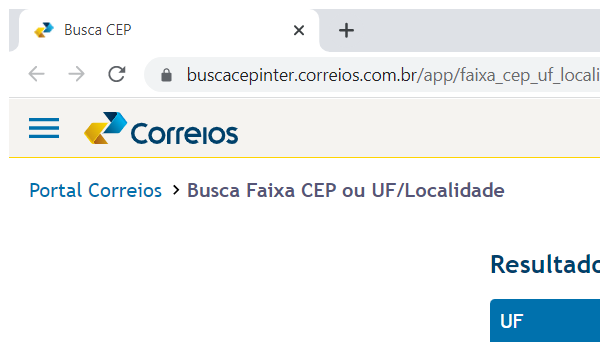
Task: Projeto de Treinamento e Intregração da T2C Group.
Workflow: sq_Close_SiteCorreios

Step 1: Attach Browser 'chrome.exe  Busca CEP' in window 'Busca CEP' (chrome.exe)
